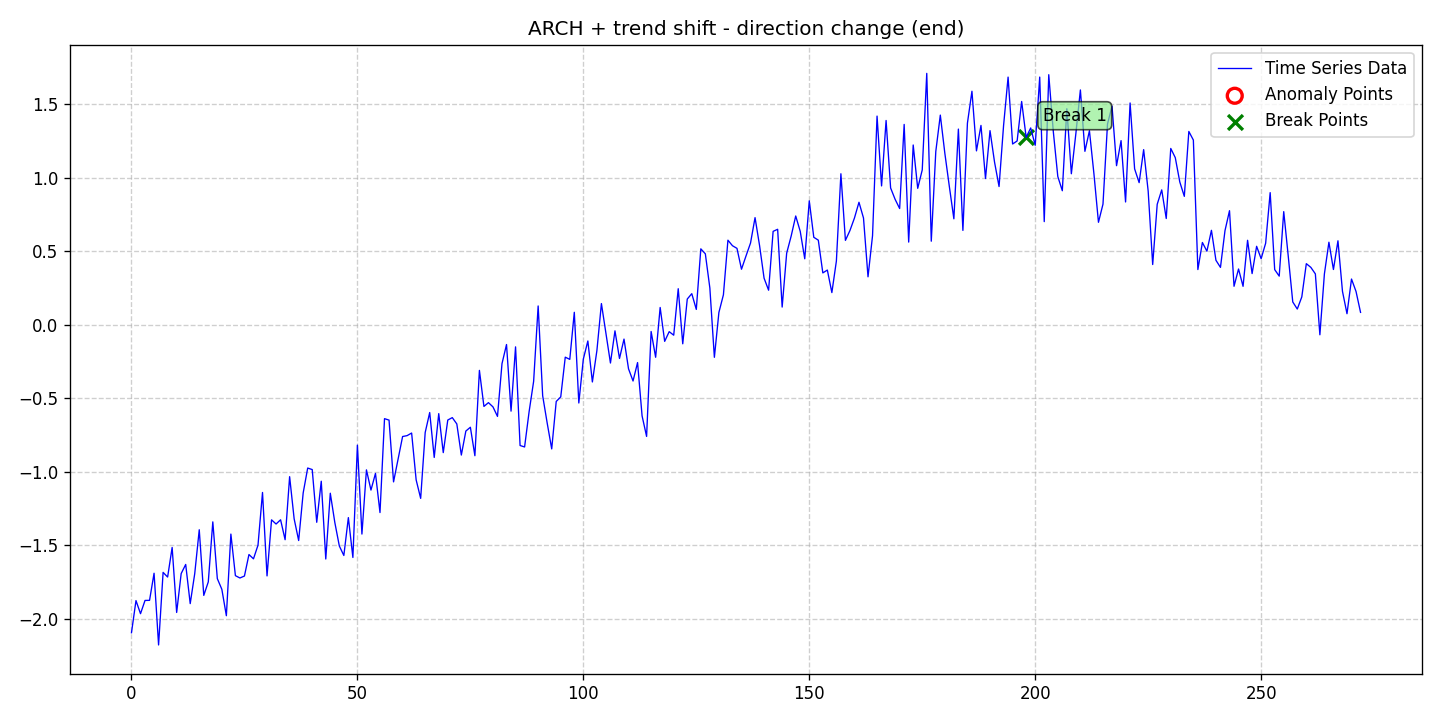

Source data for this figure (header and first rows):
date, data, stationary, det_lin_up, det_lin_down, det_quad, det_cubic, det_exp, det_damped, stoc_trend, volatility, single_seas, multiple_seas, point_anom_single, point_anom_multi, collect_anom, context_anom, mean_shift, var_shift, trend_shift, point_anom_count, point_anom_location, point_anom_point, collect_anom_count
2020-01-01, -2.095, 0, 0, 0, 0, 0, 0, 0, 0, 1, 0, 0, 0, 0, 0, 0, 0, 0, 1, 0, none, , 0
2020-01-02, -1.877, 0, 0, 0, 0, 0, 0, 0, 0, 1, 0, 0, 0, 0, 0, 0, 0, 0, 1, 0, none, , 0
2020-01-03, -1.966, 0, 0, 0, 0, 0, 0, 0, 0, 1, 0, 0, 0, 0, 0, 0, 0, 0, 1, 0, none, , 0
2020-01-04, -1.876, 0, 0, 0, 0, 0, 0, 0, 0, 1, 0, 0, 0, 0, 0, 0, 0, 0, 1, 0, none, , 0
2020-01-05, -1.875, 0, 0, 0, 0, 0, 0, 0, 0, 1, 0, 0, 0, 0, 0, 0, 0, 0, 1, 0, none, , 0
2020-01-06, -1.691, 0, 0, 0, 0, 0, 0, 0, 0, 1, 0, 0, 0, 0, 0, 0, 0, 0, 1, 0, none, , 0
2020-01-07, -2.178, 0, 0, 0, 0, 0, 0, 0, 0, 1, 0, 0, 0, 0, 0, 0, 0, 0, 1, 0, none, , 0
2020-01-08, -1.685, 0, 0, 0, 0, 0, 0, 0, 0, 1, 0, 0, 0, 0, 0, 0, 0, 0, 1, 0, none, , 0
2020-01-09, -1.716, 0, 0, 0, 0, 0, 0, 0, 0, 1, 0, 0, 0, 0, 0, 0, 0, 0, 1, 0, none, , 0
2020-01-10, -1.515, 0, 0, 0, 0, 0, 0, 0, 0, 1, 0, 0, 0, 0, 0, 0, 0, 0, 1, 0, none, , 0
2020-01-11, -1.957, 0, 0, 0, 0, 0, 0, 0, 0, 1, 0, 0, 0, 0, 0, 0, 0, 0, 1, 0, none, , 0
2020-01-12, -1.693, 0, 0, 0, 0, 0, 0, 0, 0, 1, 0, 0, 0, 0, 0, 0, 0, 0, 1, 0, none, , 0
2020-01-13, -1.631, 0, 0, 0, 0, 0, 0, 0, 0, 1, 0, 0, 0, 0, 0, 0, 0, 0, 1, 0, none, , 0
2020-01-14, -1.897, 0, 0, 0, 0, 0, 0, 0, 0, 1, 0, 0, 0, 0, 0, 0, 0, 0, 1, 0, none, , 0
2020-01-15, -1.693, 0, 0, 0, 0, 0, 0, 0, 0, 1, 0, 0, 0, 0, 0, 0, 0, 0, 1, 0, none, , 0
2020-01-16, -1.395, 0, 0, 0, 0, 0, 0, 0, 0, 1, 0, 0, 0, 0, 0, 0, 0, 0, 1, 0, none, , 0
2020-01-17, -1.841, 0, 0, 0, 0, 0, 0, 0, 0, 1, 0, 0, 0, 0, 0, 0, 0, 0, 1, 0, none, , 0
2020-01-18, -1.75, 0, 0, 0, 0, 0, 0, 0, 0, 1, 0, 0, 0, 0, 0, 0, 0, 0, 1, 0, none, , 0
2020-01-19, -1.341, 0, 0, 0, 0, 0, 0, 0, 0, 1, 0, 0, 0, 0, 0, 0, 0, 0, 1, 0, none, , 0
2020-01-20, -1.727, 0, 0, 0, 0, 0, 0, 0, 0, 1, 0, 0, 0, 0, 0, 0, 0, 0, 1, 0, none, , 0
2020-01-21, -1.8, 0, 0, 0, 0, 0, 0, 0, 0, 1, 0, 0, 0, 0, 0, 0, 0, 0, 1, 0, none, , 0
2020-01-22, -1.98, 0, 0, 0, 0, 0, 0, 0, 0, 1, 0, 0, 0, 0, 0, 0, 0, 0, 1, 0, none, , 0
2020-01-23, -1.424, 0, 0, 0, 0, 0, 0, 0, 0, 1, 0, 0, 0, 0, 0, 0, 0, 0, 1, 0, none, , 0
2020-01-24, -1.707, 0, 0, 0, 0, 0, 0, 0, 0, 1, 0, 0, 0, 0, 0, 0, 0, 0, 1, 0, none, , 0
2020-01-25, -1.723, 0, 0, 0, 0, 0, 0, 0, 0, 1, 0, 0, 0, 0, 0, 0, 0, 0, 1, 0, none, , 0
2020-01-26, -1.709, 0, 0, 0, 0, 0, 0, 0, 0, 1, 0, 0, 0, 0, 0, 0, 0, 0, 1, 0, none, , 0
2020-01-27, -1.563, 0, 0, 0, 0, 0, 0, 0, 0, 1, 0, 0, 0, 0, 0, 0, 0, 0, 1, 0, none, , 0
2020-01-28, -1.593, 0, 0, 0, 0, 0, 0, 0, 0, 1, 0, 0, 0, 0, 0, 0, 0, 0, 1, 0, none, , 0
2020-01-29, -1.5, 0, 0, 0, 0, 0, 0, 0, 0, 1, 0, 0, 0, 0, 0, 0, 0, 0, 1, 0, none, , 0
2020-01-30, -1.141, 0, 0, 0, 0, 0, 0, 0, 0, 1, 0, 0, 0, 0, 0, 0, 0, 0, 1, 0, none, , 0
2020-01-31, -1.709, 0, 0, 0, 0, 0, 0, 0, 0, 1, 0, 0, 0, 0, 0, 0, 0, 0, 1, 0, none, , 0
2020-02-01, -1.327, 0, 0, 0, 0, 0, 0, 0, 0, 1, 0, 0, 0, 0, 0, 0, 0, 0, 1, 0, none, , 0
2020-02-02, -1.356, 0, 0, 0, 0, 0, 0, 0, 0, 1, 0, 0, 0, 0, 0, 0, 0, 0, 1, 0, none, , 0
2020-02-03, -1.327, 0, 0, 0, 0, 0, 0, 0, 0, 1, 0, 0, 0, 0, 0, 0, 0, 0, 1, 0, none, , 0
2020-02-04, -1.462, 0, 0, 0, 0, 0, 0, 0, 0, 1, 0, 0, 0, 0, 0, 0, 0, 0, 1, 0, none, , 0
2020-02-05, -1.034, 0, 0, 0, 0, 0, 0, 0, 0, 1, 0, 0, 0, 0, 0, 0, 0, 0, 1, 0, none, , 0
2020-02-06, -1.32, 0, 0, 0, 0, 0, 0, 0, 0, 1, 0, 0, 0, 0, 0, 0, 0, 0, 1, 0, none, , 0
2020-02-07, -1.468, 0, 0, 0, 0, 0, 0, 0, 0, 1, 0, 0, 0, 0, 0, 0, 0, 0, 1, 0, none, , 0
2020-02-08, -1.144, 0, 0, 0, 0, 0, 0, 0, 0, 1, 0, 0, 0, 0, 0, 0, 0, 0, 1, 0, none, , 0
2020-02-09, -0.9749, 0, 0, 0, 0, 0, 0, 0, 0, 1, 0, 0, 0, 0, 0, 0, 0, 0, 1, 0, none, , 0
2020-02-10, -0.9853, 0, 0, 0, 0, 0, 0, 0, 0, 1, 0, 0, 0, 0, 0, 0, 0, 0, 1, 0, none, , 0
2020-02-11, -1.344, 0, 0, 0, 0, 0, 0, 0, 0, 1, 0, 0, 0, 0, 0, 0, 0, 0, 1, 0, none, , 0
2020-02-12, -1.065, 0, 0, 0, 0, 0, 0, 0, 0, 1, 0, 0, 0, 0, 0, 0, 0, 0, 1, 0, none, , 0
2020-02-13, -1.594, 0, 0, 0, 0, 0, 0, 0, 0, 1, 0, 0, 0, 0, 0, 0, 0, 0, 1, 0, none, , 0
2020-02-14, -1.146, 0, 0, 0, 0, 0, 0, 0, 0, 1, 0, 0, 0, 0, 0, 0, 0, 0, 1, 0, none, , 0
2020-02-15, -1.345, 0, 0, 0, 0, 0, 0, 0, 0, 1, 0, 0, 0, 0, 0, 0, 0, 0, 1, 0, none, , 0
2020-02-16, -1.505, 0, 0, 0, 0, 0, 0, 0, 0, 1, 0, 0, 0, 0, 0, 0, 0, 0, 1, 0, none, , 0
2020-02-17, -1.57, 0, 0, 0, 0, 0, 0, 0, 0, 1, 0, 0, 0, 0, 0, 0, 0, 0, 1, 0, none, , 0
2020-02-18, -1.312, 0, 0, 0, 0, 0, 0, 0, 0, 1, 0, 0, 0, 0, 0, 0, 0, 0, 1, 0, none, , 0
2020-02-19, -1.583, 0, 0, 0, 0, 0, 0, 0, 0, 1, 0, 0, 0, 0, 0, 0, 0, 0, 1, 0, none, , 0
2020-02-20, -0.8191, 0, 0, 0, 0, 0, 0, 0, 0, 1, 0, 0, 0, 0, 0, 0, 0, 0, 1, 0, none, , 0
2020-02-21, -1.424, 0, 0, 0, 0, 0, 0, 0, 0, 1, 0, 0, 0, 0, 0, 0, 0, 0, 1, 0, none, , 0
2020-02-22, -0.9874, 0, 0, 0, 0, 0, 0, 0, 0, 1, 0, 0, 0, 0, 0, 0, 0, 0, 1, 0, none, , 0
2020-02-23, -1.125, 0, 0, 0, 0, 0, 0, 0, 0, 1, 0, 0, 0, 0, 0, 0, 0, 0, 1, 0, none, , 0
2020-02-24, -1.011, 0, 0, 0, 0, 0, 0, 0, 0, 1, 0, 0, 0, 0, 0, 0, 0, 0, 1, 0, none, , 0
2020-02-25, -1.278, 0, 0, 0, 0, 0, 0, 0, 0, 1, 0, 0, 0, 0, 0, 0, 0, 0, 1, 0, none, , 0
2020-02-26, -0.639, 0, 0, 0, 0, 0, 0, 0, 0, 1, 0, 0, 0, 0, 0, 0, 0, 0, 1, 0, none, , 0
2020-02-27, -0.6489, 0, 0, 0, 0, 0, 0, 0, 0, 1, 0, 0, 0, 0, 0, 0, 0, 0, 1, 0, none, , 0
2020-02-28, -1.069, 0, 0, 0, 0, 0, 0, 0, 0, 1, 0, 0, 0, 0, 0, 0, 0, 0, 1, 0, none, , 0
2020-02-29, -0.916, 0, 0, 0, 0, 0, 0, 0, 0, 1, 0, 0, 0, 0, 0, 0, 0, 0, 1, 0, none, , 0
... 213 more rows
